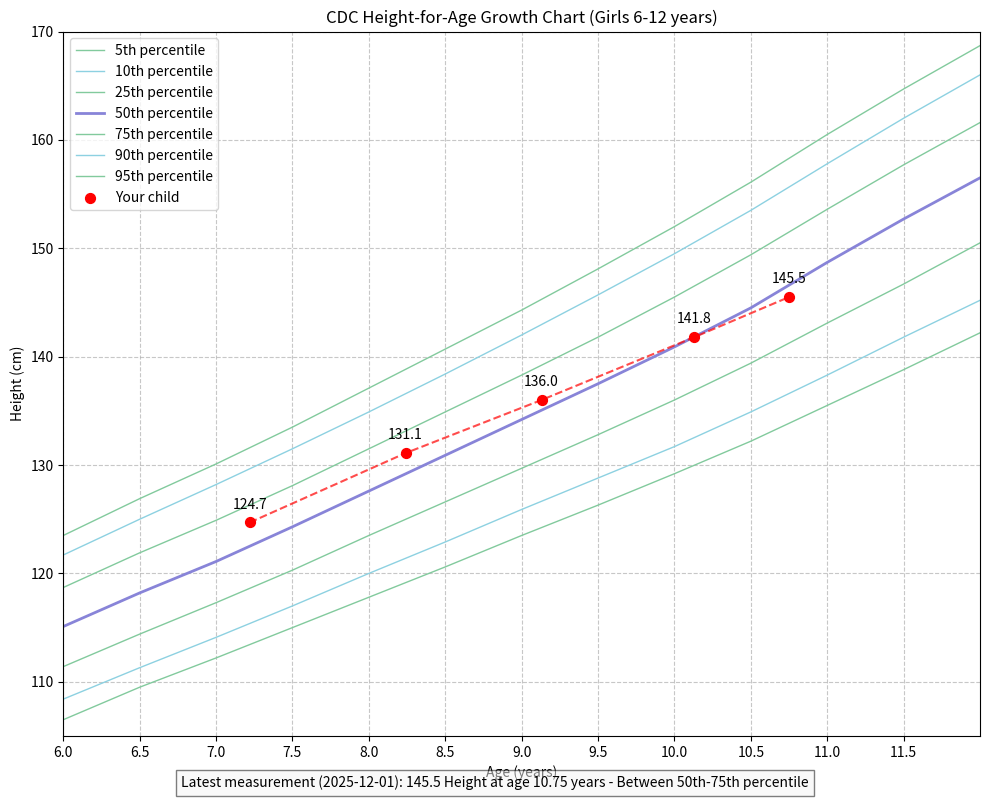
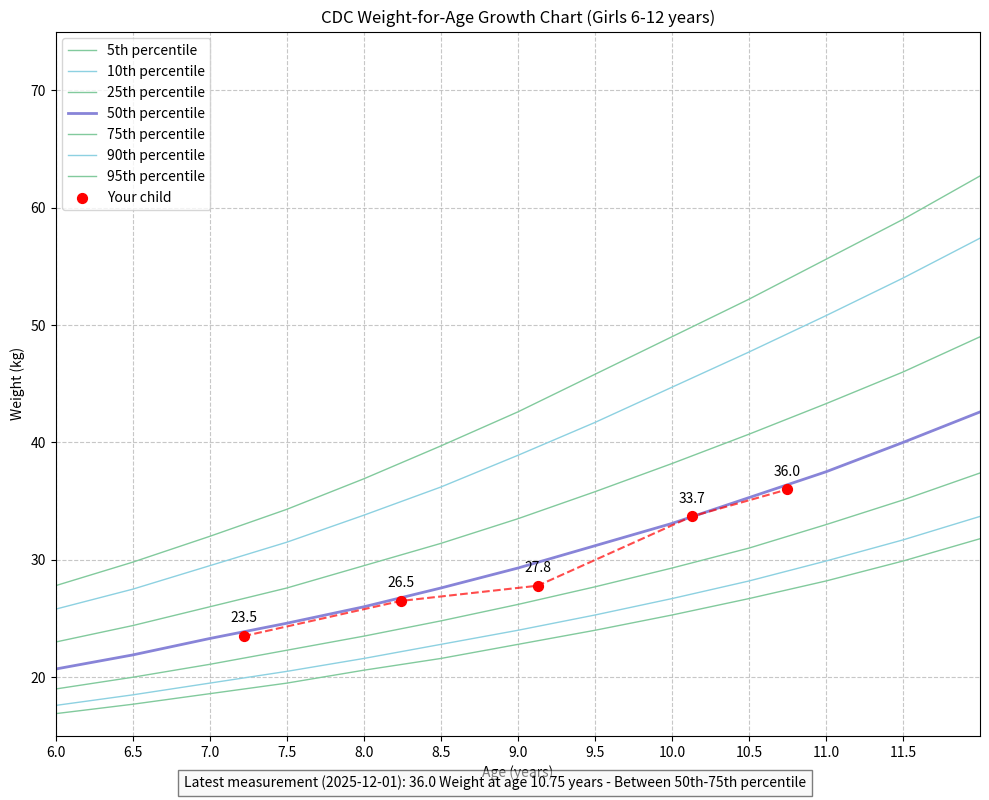

Write Python code to recreate these figures, in order.
import pandas as pd
import numpy as np
import matplotlib.pyplot as plt
from matplotlib.ticker import MultipleLocator
import matplotlib.patches as mpatches

class CDCGrowthChartPlotter:
    def __init__(self):
        # CDC data for girls 6-12 years (height in cm)
        self.cdc_height_data = {
            "age": [6.0, 6.5, 7.0, 7.5, 8.0, 8.5, 9.0, 9.5, 10.0, 10.5, 11.0, 11.5, 12.0],
            "p5": [106.5, 109.5, 112.2, 115.0, 117.8, 120.6, 123.5, 126.3, 129.2, 132.2, 135.5, 138.8, 142.2],
            "p10": [108.4, 111.3, 114.1, 117.0, 120.0, 122.9, 125.9, 128.8, 131.7, 134.9, 138.3, 141.8, 145.2],
            "p25": [111.4, 114.4, 117.3, 120.3, 123.5, 126.6, 129.7, 132.8, 136.0, 139.4, 143.1, 146.7, 150.5],
            "p50": [115.1, 118.2, 121.1, 124.3, 127.6, 130.9, 134.2, 137.5, 140.9, 144.5, 148.7, 152.7, 156.5],
            "p75": [118.7, 121.9, 124.9, 128.1, 131.5, 134.9, 138.3, 141.8, 145.5, 149.4, 153.6, 157.7, 161.6],
            "p90": [121.7, 125.0, 128.2, 131.5, 134.9, 138.4, 142.0, 145.7, 149.5, 153.5, 157.8, 162.0, 166.0],
            "p95": [123.5, 126.9, 130.1, 133.5, 137.1, 140.7, 144.3, 148.1, 152.0, 156.1, 160.5, 164.7, 168.7]
        }
        
        # CDC data for girls 6-12 years (weight in kg)
        self.cdc_weight_data = {
            "age": [6.0, 6.5, 7.0, 7.5, 8.0, 8.5, 9.0, 9.5, 10.0, 10.5, 11.0, 11.5, 12.0],
            "p5": [16.9, 17.7, 18.6, 19.5, 20.6, 21.6, 22.8, 24.0, 25.3, 26.7, 28.2, 29.9, 31.8],
            "p10": [17.6, 18.5, 19.5, 20.5, 21.6, 22.8, 24.0, 25.3, 26.7, 28.2, 29.9, 31.7, 33.7],
            "p25": [19.0, 20.0, 21.1, 22.3, 23.5, 24.8, 26.2, 27.7, 29.3, 31.0, 33.0, 35.1, 37.4],
            "p50": [20.7, 21.9, 23.3, 24.6, 26.0, 27.6, 29.3, 31.2, 33.1, 35.3, 37.5, 40.0, 42.6],
            "p75": [23.0, 24.4, 26.0, 27.6, 29.5, 31.4, 33.5, 35.8, 38.2, 40.7, 43.3, 46.0, 49.0],
            "p90": [25.8, 27.5, 29.5, 31.5, 33.8, 36.2, 38.9, 41.7, 44.7, 47.7, 50.8, 54.0, 57.4],
            "p95": [27.8, 29.8, 32.0, 34.3, 36.9, 39.7, 42.6, 45.8, 49.0, 52.2, 55.6, 59.0, 62.7]
        }
        
        # Convert to DataFrames for easier handling
        self.cdc_height_df = pd.DataFrame(self.cdc_height_data)
        self.cdc_weight_df = pd.DataFrame(self.cdc_weight_data)
        
        # Initialize measurements dataframe
        self.measurements = pd.DataFrame(columns=['date', 'age', 'height', 'weight'])
        
        # Sample data for demonstration
        sample_data = {
            'date': ['2022-05-26', '2023-06-01', '2024-04-22', '2025-04-22', '2025-12-01'],
            'age': [7.22, 8.24, 9.13, 10.13, 10.75],
            'height': [124.7, 131.1, 136, 141.8, 145.5],
            'weight': [23.5, 26.5, 27.8, 33.7, 36]
        }
        self.add_measurements_from_dict(sample_data)
    
    def add_measurement(self, date, age, height, weight):
        """Add a single measurement"""
        new_measurement = pd.DataFrame({
            'date': [date],
            'age': [float(age)],
            'height': [float(height)],
            'weight': [float(weight)]
        })
        self.measurements = pd.concat([self.measurements, new_measurement], ignore_index=True)
    
    def add_measurements_from_dict(self, data_dict):
        """Add multiple measurements from a dictionary"""
        new_measurements = pd.DataFrame(data_dict)
        self.measurements = pd.concat([self.measurements, new_measurements], ignore_index=True)
        
    def get_percentile_info(self, age, value, measurement_type):
        """Determine which percentile range a measurement falls into"""
        if measurement_type == 'height':
            data = self.cdc_height_df
        else:  # weight
            data = self.cdc_weight_df
        
        # Find closest age in data
        closest_age_idx = (data['age'] - age).abs().idxmin()
        age_data = data.iloc[closest_age_idx]
        
        if value < age_data['p5']:
            return "Below 5th percentile"
        elif value < age_data['p10']:
            return "Between 5th-10th percentile"
        elif value < age_data['p25']:
            return "Between 10th-25th percentile"
        elif value < age_data['p50']:
            return "Between 25th-50th percentile"
        elif value < age_data['p75']:
            return "Between 50th-75th percentile"
        elif value < age_data['p90']:
            return "Between 75th-90th percentile"
        elif value < age_data['p95']:
            return "Between 90th-95th percentile"
        else:
            return "Above 95th percentile"
    
    def plot_growth_chart(self, chart_type='height', figsize=(10, 8), save_path=None):
        """Plot the growth chart with the child's measurements"""
        plt.figure(figsize=figsize)
        
        # Choose appropriate data based on chart type
        if chart_type == 'height':
            cdc_data = self.cdc_height_df
            y_label = 'Height (cm)'
            measurement_values = self.measurements['height']
            y_min, y_max = 105, 170
            title = 'CDC Height-for-Age Growth Chart (Girls 6-12 years)'
        else:  # weight
            cdc_data = self.cdc_weight_df
            y_label = 'Weight (kg)'
            measurement_values = self.measurements['weight']
            y_min, y_max = 15, 75
            title = 'CDC Weight-for-Age Growth Chart (Girls 6-12 years)'
        
        # Plot percentile curves
        percentiles = ['p5', 'p10', 'p25', 'p50', 'p75', 'p90', 'p95']
        percentile_labels = ['5th', '10th', '25th', '50th', '75th', '90th', '95th']
        
        # Define colors for different percentile lines
        colors = {
            'p5': '#82ca9d',   # green
            'p10': '#8dd1e1',  # light blue
            'p25': '#82ca9d',  # green
            'p50': '#8884d8',  # purple
            'p75': '#82ca9d',  # green
            'p90': '#8dd1e1',  # light blue
            'p95': '#82ca9d',   # green
        }
        
        linewidths = {p: 2 if p == 'p50' else 1 for p in percentiles}
        
        # Plot percentile curves
        for percentile in percentiles:
            plt.plot(cdc_data['age'], cdc_data[percentile], 
                     label=f"{percentile.replace('p', '')}th percentile", 
                     color=colors[percentile], linewidth=linewidths[percentile])
        
        # Plot child's measurements as scatter points
        plt.scatter(self.measurements['age'], measurement_values, 
                   color='red', s=50, zorder=5, label="Your child")
        
        # Connect the dots chronologically
        plt.plot(self.measurements['age'], measurement_values, 
                color='red', linestyle='--', alpha=0.7, zorder=4)
        
        # Add data labels to the points
        for i, row in self.measurements.iterrows():
            plt.annotate(f"{row[chart_type]:.1f}",
                        (row['age'], row[chart_type]),
                        textcoords="offset points",
                        xytext=(0, 10),
                        ha='center')
        
        # Set axis limits and labels
        plt.xlim(6, 12)
        plt.ylim(y_min, y_max)
        plt.xlabel('Age (years)')
        plt.ylabel(y_label)
        plt.title(title)
        
        # Add grid for easier reading
        plt.grid(True, linestyle='--', alpha=0.7)
        
        # Adjust x-axis ticks
        plt.xticks(np.arange(6, 12, 0.5))
        
        # Create legend
        plt.legend(loc='upper left')
        
        # Add text with child's percentile info for the latest measurement
        if not self.measurements.empty:
            latest = self.measurements.iloc[-1]
            latest_age = latest['age']
            latest_value = latest[chart_type]
            percentile_info = self.get_percentile_info(latest_age, latest_value, chart_type)
            
            plt.figtext(0.5, 0.01, 
                      f"Latest measurement ({latest['date']}): {latest_value:.1f} {y_label.split(' ')[0]} "
                      f"at age {latest_age} years - {percentile_info}",
                      ha='center', fontsize=10, bbox=dict(facecolor='whitesmoke', alpha=0.5))
        
        plt.tight_layout()
        
        # Save the figure if path is provided
        if save_path:
            plt.savefig(save_path, dpi=300, bbox_inches='tight')
            print(f"Chart saved to {save_path}")
        
        plt.show()
        
    def print_measurements_table(self):
        """Print a table of all measurements with percentile information"""
        if self.measurements.empty:
            print("No measurements recorded.")
            return
            
        # Create a copy with calculated percentiles
        table_df = self.measurements.copy()
        table_df['height_percentile'] = table_df.apply(
            lambda row: self.get_percentile_info(row['age'], row['height'], 'height'), axis=1)
        table_df['weight_percentile'] = table_df.apply(
            lambda row: self.get_percentile_info(row['age'], row['weight'], 'weight'), axis=1)
        
        # Format the table
        print("\nMeasurements Table:")
        print("-" * 100)
        print(f"{'Date':<12} | {'Age (years)':<12} | {'Height (cm)':<12} | {'Height Percentile':<20} | {'Weight (kg)':<12} | {'Weight Percentile':<20}")
        print("-" * 100)
        
        for _, row in table_df.iterrows():
            print(f"{row['date']:<12} | {row['age']:<12.2f} | {row['height']:<12.1f} | {row['height_percentile']:<20} | {row['weight']:<12.1f} | {row['weight_percentile']:<20}")


# Example usage
if __name__ == "__main__":
    # Create plotter with sample data
    plotter = CDCGrowthChartPlotter()
    
    # Add additional measurements if needed
    # plotter.add_measurement('2025-11-15', 9.5, 138.5, 34.0)
    
    # Print table of all measurements
    plotter.print_measurements_table()
    
    # Plot height chart
    plotter.plot_growth_chart(chart_type='height')
    
    # Plot weight chart
    plotter.plot_growth_chart(chart_type='weight')
    
    # Example: Save charts to files
    # plotter.plot_growth_chart(chart_type='height', save_path='height_chart.png')
    # plotter.plot_growth_chart(chart_type='weight', save_path='weight_chart.png')
